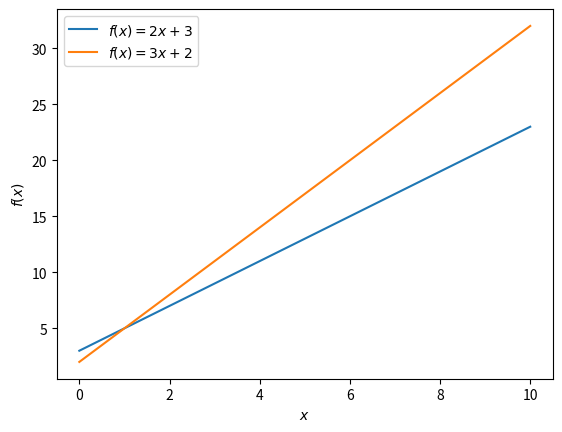

The matplotlib source for this figure: (Note: this script raises an exception after producing the figure.)
import numpy as np
import matplotlib.pyplot as plt

def functie(x,a,b):
    return a*x+b

x = np.linspace(0,10,100)

plt.figure()
plt.xlabel('$x$')
plt.ylabel('$f(x)$')

plt.plot(x,functie(x,2,3),label='$f(x)=2x+3$')
plt.plot(x,functie(x,3,2),label='$f(x)=3x+2$')

plt.legend()
plt.show()

def f():
    s = 'Ik ben een lokale variabele'
    print(s)

print(s)

# Jouw code

# jouw code

x = 15

if x > 10:
    print("x is groter dan 10")


x = 15

if x > 20:
    print("x is groter dan 20")
elif x > 10:
    print("x is tussen 11 en 20")
else:
    print("x is 10 of kleiner")


x = 15
y = 5

if x > 10 and y > 10:
    print("x en y zijn beide groter dan 10")
elif x > 10 or y > 10:
    print("x of y is groter dan 10")
else:
    print("Geen van beide is groter dan 10")


# jouw code
